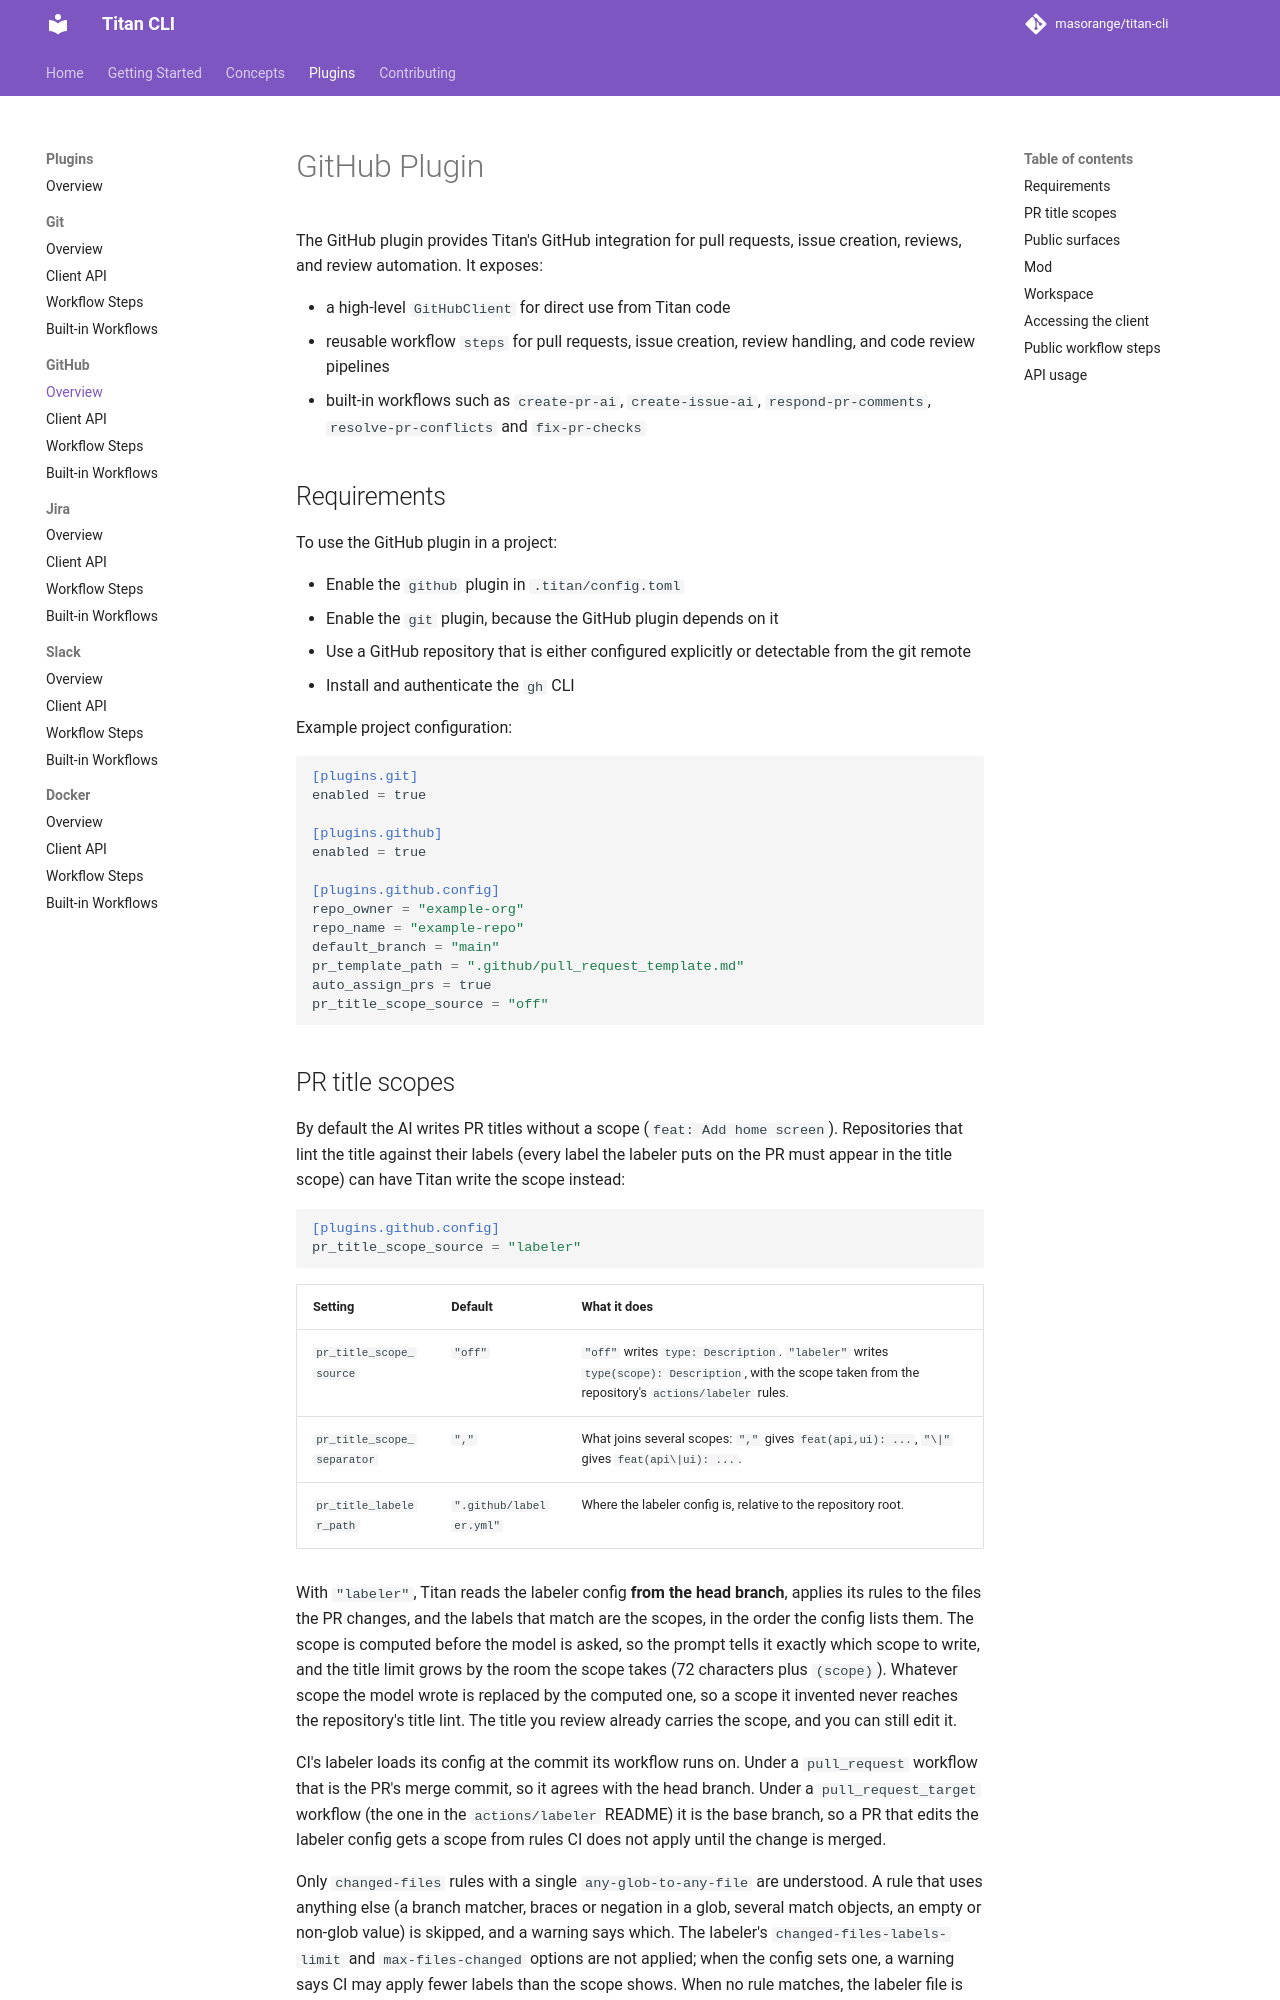

repository: masorange/titan-cli · page: plugins/github/overview/index.html · generator: mkdocs

# GitHub Plugin

The GitHub plugin provides Titan's GitHub integration for pull requests, issue creation, reviews, and review automation. It exposes:

- a high-level `GitHubClient` for direct use from Titan code
- reusable workflow `steps` for pull requests, issue creation, review handling, and code review pipelines
- built-in workflows such as `create-pr-ai`, `create-issue-ai`, `respond-pr-comments`, `resolve-pr-conflicts` and `fix-pr-checks`

## Requirements

To use the GitHub plugin in a project:

- Enable the `github` plugin in `.titan/config.toml`
- Enable the `git` plugin, because the GitHub plugin depends on it
- Use a GitHub repository that is either configured explicitly or detectable from the git remote
- Install and authenticate the `gh` CLI

Example project configuration:

```toml
[plugins.git]
enabled = true

[plugins.github]
enabled = true

[plugins.github.config]
repo_owner = "example-org"
repo_name = "example-repo"
default_branch = "main"
pr_template_path = ".github/pull_request_template.md"
auto_assign_prs = true
pr_title_scope_source = "off"
```

## PR title scopes

By default the AI writes PR titles without a scope (`feat: Add home screen`). Repositories that lint the title against their labels (every label the labeler puts on the PR must appear in the title scope) can have Titan write the scope instead:

```toml
[plugins.github.config]
pr_title_scope_source = "labeler"
```

| Setting | Default | What it does |
|---------|---------|--------------|
| `pr_title_scope_source` | `"off"` | `"off"` writes `type: Description`. `"labeler"` writes `type(scope): Description`, with the scope taken from the repository's `actions/labeler` rules. |
| `pr_title_scope_separator` | `","` | What joins several scopes: `","` gives `feat(api,ui): ...`, `"\|"` gives `feat(api\|ui): ...`. |
| `pr_title_labeler_path` | `".github/labeler.yml"` | Where the labeler config is, relative to the repository root. |

With `"labeler"`, Titan reads the labeler config **from the head branch**, applies its rules to the files the PR changes, and the labels that match are the scopes, in the order the config lists them. The scope is computed before the model is asked, so the prompt tells it exactly which scope to write, and the title limit grows by the room the scope takes (72 characters plus `(scope)`). Whatever scope the model wrote is replaced by the computed one, so a scope it invented never reaches the repository's title lint. The title you review already carries the scope, and you can still edit it.

CI's labeler loads its config at the commit its workflow runs on. Under a `pull_request` workflow that is the PR's merge commit, so it agrees with the head branch. Under a `pull_request_target` workflow (the one in the `actions/labeler` README) it is the base branch, so a PR that edits the labeler config gets a scope from rules CI does not apply until the change is merged.

Only `changed-files` rules with a single `any-glob-to-any-file` are understood. A rule that uses anything else (a branch matcher, braces or negation in a glob, several match objects, an empty or non-glob value) is skipped, and a warning says which. The labeler's `changed-files-labels-limit` and `max-files-changed` options are not applied; when the config sets one, a warning says CI may apply fewer labels than the scope shows. When no rule matches, the labeler file is missing or it cannot be read, the title is left without a scope and a warning is shown above the review.

The type (`feat`, `fix`, ...) is not checked: it follows the branch and the commits as before, and the repository's own title lint reports one it does not accept.

## Public surfaces

- [Client API](./client-api.md): direct Python methods exposed by `GitHubClient`
- [Workflow Steps](./workflow-steps.md): public reusable workflow steps grouped by functionality
- [Built-in Workflows](./built-in-workflows.md): workflows shipped by the plugin
